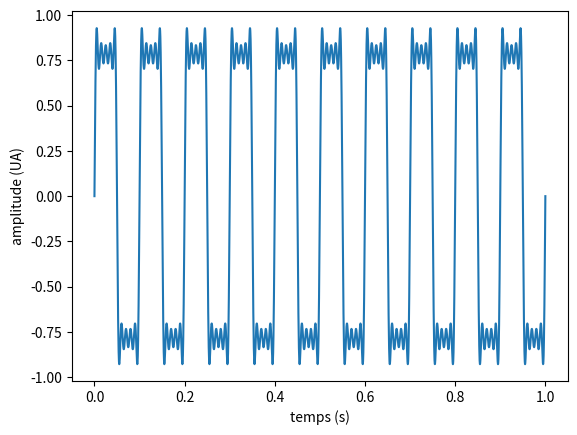

Python code for this plot:
#!/bin/env python3
#-*- coding: utf-8 -*-

import numpy as np
import matplotlib.pyplot as plt
from scipy.io import wavfile

freq = 8000
tps = 1
t=np.linspace(0,1,freq*tps)

a=0
f0=10

carre = np.asarray([1.,0.,1/3,0.,1/5,0.,1/7,0.,1/9])
tri = np.asarray([1.,0.,-1/9,0.,1/25,0.,-1/49,0.,1/81])
scie = np.asarray([1.,-1/2,1/3,-1/4,1/5,-1/6,1/7,-1/8,1/9])

s=np.empty((t.shape))
s.shape

for k,bk in enumerate(carre):
    x = bk * np.sin(2*np.pi*(k+1)*f0*t)
    s=np.vstack((s,x))


plt.plot(t,np.sum(s, axis = 0))
#plt.xlim(.05, .150)
plt.xlabel('temps (s)')
plt.ylabel('amplitude (UA)')
plt.show()
